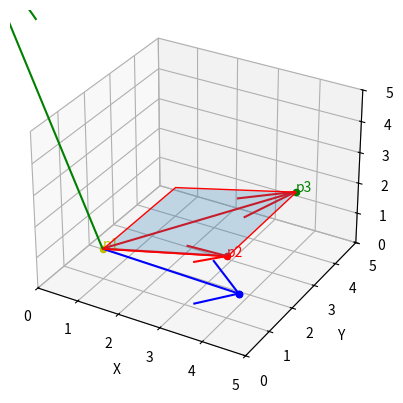

Recreate this plot in Python.
import numpy as np
import matplotlib.pyplot as plt
from mpl_toolkits.mplot3d.art3d import Poly3DCollection

# Define the vector class
class Vector:
    def __init__(self, x, y, z):
        self.x = x
        self.y = y
        self.z = z

    def dot_product(self, v2):
        return v1.x * v2.x + v1.y * v2.y + v1.z * v2.z  

    def cross_product(self, v2):
        return Vector(
            v1.y * v2.z - v1.z * v2.y,
            v1.z * v2.x - v1.x * v2.z,
            v1.x * v2.y - v1.y * v2.x
        )

def determine_visibility(p1, p2, p3, q):
    # Compute vectors on the plane
    v1 = Vector(p2.x - p1.x, p2.y - p1.y, p2.z - p1.z)
    v2 = Vector(p3.x - p1.x, p3.y - p1.y, p3.z - p1.z)
    
    normal_vector = Vector.cross_product(v1, v2)
    #double check the normal vector is correct
    query_vector = Vector(q.x-p1.x, q.y-p1.y, q.z-p1.z)
    dot_product = Vector.dot_product(query_vector, normal_vector)
    if dot_product > 0:
        return True
    else:
        return False


# Define the vertices of a polygon (half-plane)
# These are the vertices in 2D
x = np.array([1, 4, 4, 1])
y = np.array([1, 1, 4, 4])

# assign z value for 3D display
z = np.array([1,2,2,1])

# Create the 3D plot
fig = plt.figure()
ax = fig.add_subplot(111, projection='3d')
#plot the point


#create vectors 
q = Vector(2-x[0],8-y[0],-4-z[0]) # query point
v1 = Vector(x[1]-x[0], y[1]-y[0], z[1]-z[0]) # vector from point 1 to point 2
v2 = Vector(x[2]-x[0], y[2]-y[0], z[2]-z[0]) # vector from point 1 to point 3
ax.scatter(q.x, q.y, q.z, color='b')
print(q.x, q.y, q.z)

# Create the faces of the polygon (which could be a quad or triangle, etc.)
verts = [[(x[i], y[i], z[i]) for i in range(len(x))]]
#determine if the point is visible
visible = determine_visibility(Vector(x[0], y[0], z[0]), Vector(x[1], y[1], z[1]), Vector(x[2], y[2], z[2]), Vector(2-x[0],8-y[0],-4-z[0]))
print(visible)
#display points that form the vectors on the graph and label them
ax.text(x[0], y[0], z[0], 'p1', color='y')
ax.text(x[1], y[1], z[1], 'p2', color='r')
ax.text(x[2], y[2], z[2], 'p3', color='g')
ax.scatter(x[0], y[0], z[0], color='y')
ax.scatter(x[1], y[1], z[1], color='r')
ax.scatter(x[2], y[2], z[2], color='g')
ax.scatter(q.x, q.y, q.z, color='b')

#draw the vectors used 
ax.quiver(x[0], y[0], z[0], v1.x, v1.y, v1.z, color='r')
ax.quiver(x[0], y[0], z[0], v2.x, v2.y, v2.z, color='r')
ax.quiver(x[0], y[0], z[0], q.x-x[0], q.y-y[0], q.z-z[0], color='b')

#draw the normal vector
normal_vector =  Vector.cross_product(v1, v2)
ax.quiver(x[0], y[0], z[0], normal_vector.x, normal_vector.y, normal_vector.z, color='g')

# Plot the polygon as a 3D object
poly3d = Poly3DCollection(verts, alpha=0.25, linewidths=1, edgecolors='r')
ax.add_collection3d(poly3d)

# Set the labels and limits
ax.set_xlabel('X')
ax.set_ylabel('Y')
ax.set_zlabel('Z')

# Set the limits for the axes
ax.set_xlim([0, 5])
ax.set_ylim([0, 5])
ax.set_zlim([0, 5])

plt.show()
